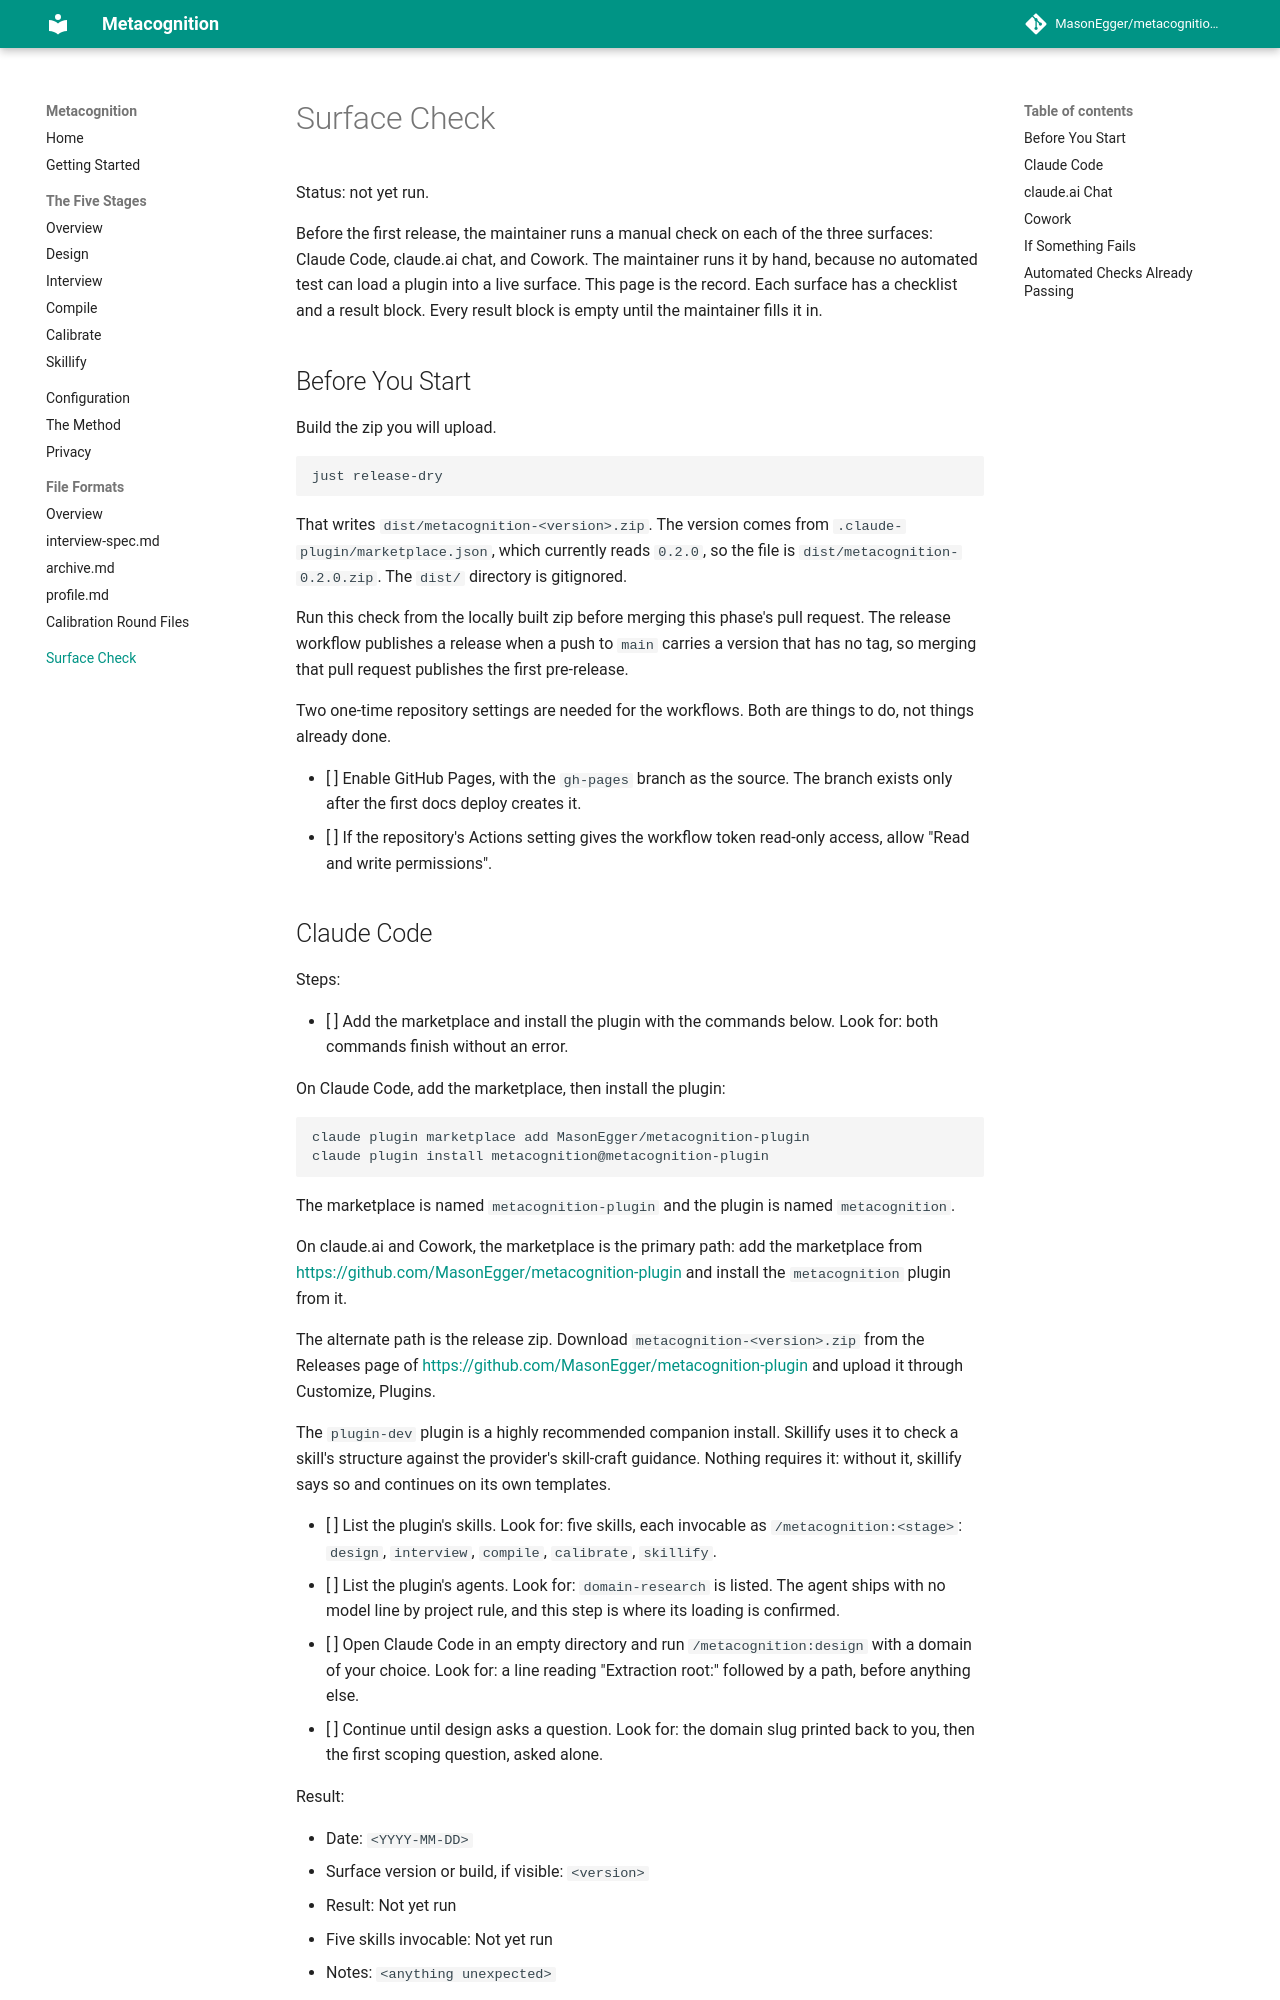

repository: MasonEgger/metacognition-plugin · page: surface-check/index.html · generator: mkdocs

# Surface Check

Status: not yet run.

Before the first release, the maintainer runs a manual check on each of the three surfaces: Claude Code, claude.ai chat, and Cowork.
The maintainer runs it by hand, because no automated test can load a plugin into a live surface.
This page is the record.
Each surface has a checklist and a result block.
Every result block is empty until the maintainer fills it in.

## Before You Start

Build the zip you will upload.

```bash
just release-dry
```

That writes `dist/metacognition-<version>.zip`.
The version comes from `.claude-plugin/marketplace.json`, which currently reads `0.2.0`, so the file is `dist/metacognition-0.2.0.zip`.
The `dist/` directory is gitignored.

Run this check from the locally built zip before merging this phase's pull request.
The release workflow publishes a release when a push to `main` carries a version that has no tag, so merging that pull request publishes the first pre-release.

Two one-time repository settings are needed for the workflows.
Both are things to do, not things already done.

- [ ] Enable GitHub Pages, with the `gh-pages` branch as the source.
  The branch exists only after the first docs deploy creates it.
- [ ] If the repository's Actions setting gives the workflow token read-only access, allow "Read and write permissions".

## Claude Code

Steps:

- [ ] Add the marketplace and install the plugin with the commands below.
  Look for: both commands finish without an error.

  --8<-- "README.md:install"

- [ ] List the plugin's skills.
  Look for: five skills, each invocable as `/metacognition:<stage>`: `design`, `interview`, `compile`, `calibrate`, `skillify`.
- [ ] List the plugin's agents.
  Look for: `domain-research` is listed.
  The agent ships with no model line by project rule, and this step is where its loading is confirmed.
- [ ] Open Claude Code in an empty directory and run `/metacognition:design` with a domain of your choice.
  Look for: a line reading "Extraction root:" followed by a path, before anything else.
- [ ] Continue until design asks a question.
  Look for: the domain slug printed back to you, then the first scoping question, asked alone.

Result:

- Date: `<YYYY-MM-DD>`
- Surface version or build, if visible: `<version>`
- Result: Not yet run
- Five skills invocable: Not yet run
- Notes: `<anything unexpected>`
